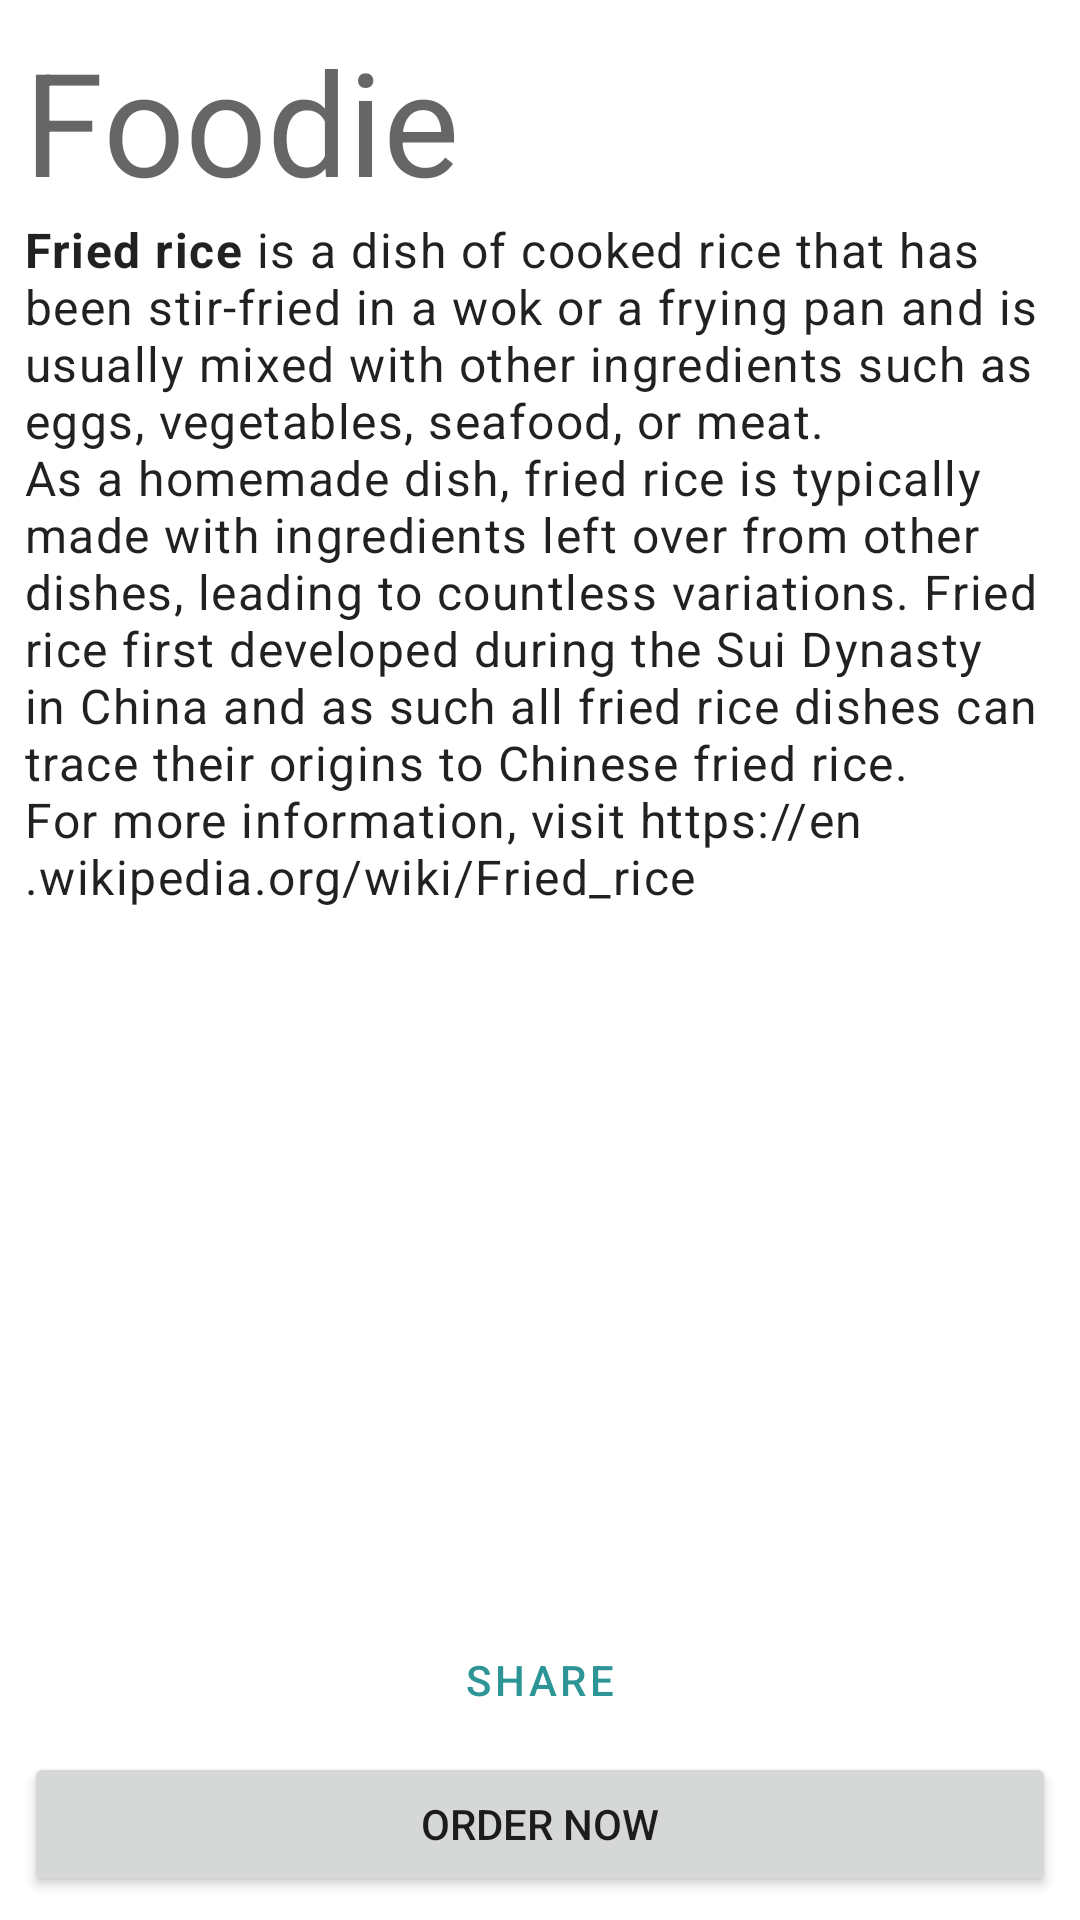

The Android layout XML behind this screen, and the referenced resources:
<!-- AndroidManifest.xml: application theme Theme.Foodie.NoActionBar -->
<!-- res/layout/activity_detail.xml -->
<?xml version="1.0" encoding="utf-8"?>
<LinearLayout xmlns:android="http://schemas.android.com/apk/res/android"
    xmlns:app="http://schemas.android.com/apk/res-auto"
    xmlns:tools="http://schemas.android.com/tools"
    android:layout_width="match_parent"
    android:layout_height="match_parent"
    android:orientation="vertical"
    android:padding="8dp"
    tools:context=".DetailActivity">

    <TextView
        android:id="@+id/foodName_textView"
        style="@style/TextAppearance.MaterialComponents.Headline3"
        android:text="@string/app_name"
        android:layout_width="match_parent"
        android:layout_height="wrap_content"/>
    <TextView
        android:id="@+id/foodDescription_textView"
        android:layout_weight="1"
        style="@style/TextAppearance.MaterialComponents.Body1"
        android:text="@string/friedrice_desc"
        android:layout_width="match_parent"
        android:layout_height="wrap_content"/>

    <Button
        app:icon="@drawable/baseline_share_24"
        app:iconGravity="textStart"
        android:onClick="share"
        android:text="Share"
        style="@style/Widget.MaterialComponents.Button.OutlinedButton"
        android:layout_width="match_parent"
        android:layout_height="wrap_content"/>

    <Button
        android:onClick="orderOne"
        android:text="Order Now"
        android:layout_width="match_parent"
        android:layout_height="wrap_content" >

    </Button>

</LinearLayout>
<!-- resources referenced by this layout -->
<resources>
  <string name="app_name">Foodie</string>
  <string name="friedrice_desc"><b>Fried rice</b> is a dish of cooked
          rice that has been stir-fried in a wok or a frying pan and is usually
          mixed with other ingredients such as eggs, vegetables, seafood, or
          meat.\nAs a homemade dish, fried rice is typically made with
          ingredients left over from other dishes, leading to countless
          variations. Fried rice first developed during the Sui Dynasty in China
          and as such all fried rice dishes can trace their origins to Chinese
          fried rice.\nFor more information, visit
          https://en.wikipedia.org/wiki/Fried_rice
      </string>
  <style name="Theme.Foodie.NoActionBar">
          <item name="windowActionBar">false</item>
          <item name="windowNoTitle">true</item>
      </style>
</resources>
